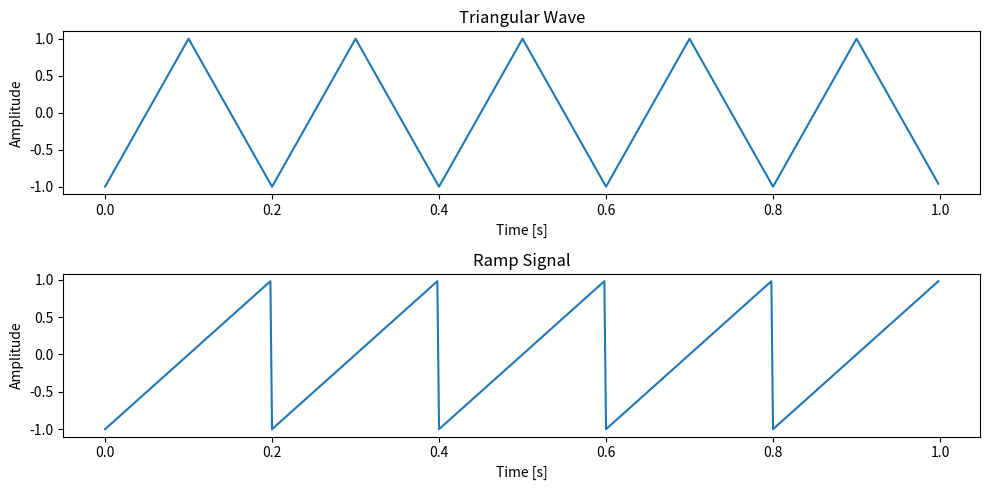

This figure's Python source:
import numpy as np
import matplotlib.pyplot as plt
from scipy import signal
fs = 500  # Sampling frequency
f = 5  # Frequency of the signal
t = np.linspace(0, 1, fs, endpoint=False)  # Time array
# Create a triangular wave signal using scipy
triangular_wave = signal.sawtooth(2 * np.pi * f * t, 0.5)
# Create a ramp (sawtooth) signal using scipy
ramp_signal = signal.sawtooth(2 * np.pi * f * t)
# Plot the signals
plt.figure(figsize=(10, 5))
plt.subplot(2, 1, 1)
plt.plot(t, triangular_wave)
plt.title('Triangular Wave')
plt.xlabel('Time [s]')
plt.ylabel('Amplitude')
plt.subplot(2, 1, 2)
plt.plot(t, ramp_signal)
plt.title('Ramp Signal')
plt.xlabel('Time [s]')
plt.ylabel('Amplitude')
plt.tight_layout()
plt.show()